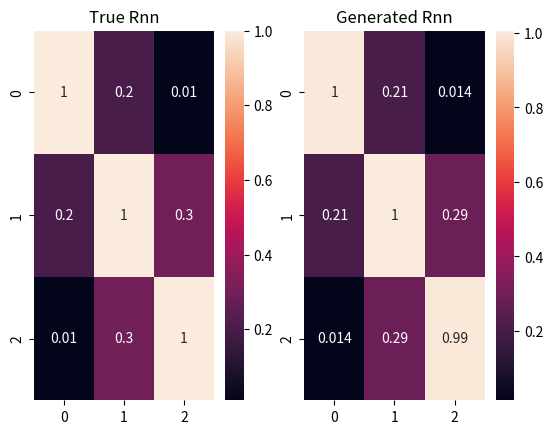

Reproduce this figure in Python.
"""
@file noise.py
@brief Noise generator functions

Functions for generating various noise fields
including white, colored, Toeplitz, Block Diagonal,
etc...
"""
import numpy as np
import scipy as sc
import scipy.signal as ss
import matplotlib.pyplot as plt
import seaborn as sns

def structured_noise(Rnn, nsamples=1):
    """Generates noise samples of a prescribed covariance

    @param[in] Rnn Noise covariance matrix (MxM)
    @param[in] nsamples number of samples of noise distribution (default 1)

    @retval (Mxnsamples) ndarray of noise samples
    """
    # check matrix is square
    if((Rnn.ndim != 2) or (Rnn.shape[0] != Rnn.shape[1])):
        raise Exception(f"Input matrix Rnn is not square: shape {Rnn.shape}")
    # generate samples
    D, E = np.linalg.eig(Rnn)
    n = (np.random.randn(Rnn.shape[0], nsamples) + 1j*np.random.randn(Rnn.shape[0], nsamples))/np.sqrt(2)
    return E @ np.diag(D)**0.5 @ n


if __name__ == "__main__":

    # test structureed noise
    Rnn = np.array([[1, 0.2, 0.01],
                    [0.2, 1, 0.3],
                    [0.01, 0.3, 1]])

    n = structured_noise(Rnn, nsamples=10000)
    Rnn_est = (1/n.shape[-1]) * n @ (n.conj().T)

    # show
    fig, ax = plt.subplots(1,2)
    sns.heatmap(np.abs(Rnn), ax=ax[0], annot=True)
    ax[0].set_title("True Rnn")
    sns.heatmap(np.abs(Rnn_est), ax=ax[1], annot=True)
    ax[1].set_title("Generated Rnn")
    plt.show()
